Dataset: dataset (GitHub, marian4cost/VIPER). Classes: antiga, Mercosul plate.

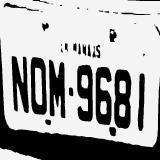
Label: antiga

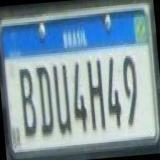
Label: Mercosul plate

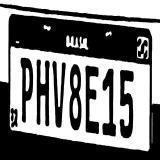
Label: Mercosul plate

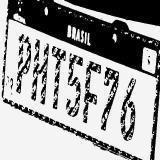
Label: Mercosul plate

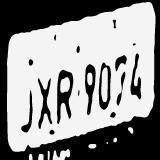
Label: antiga

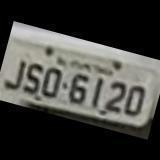
Label: antiga
